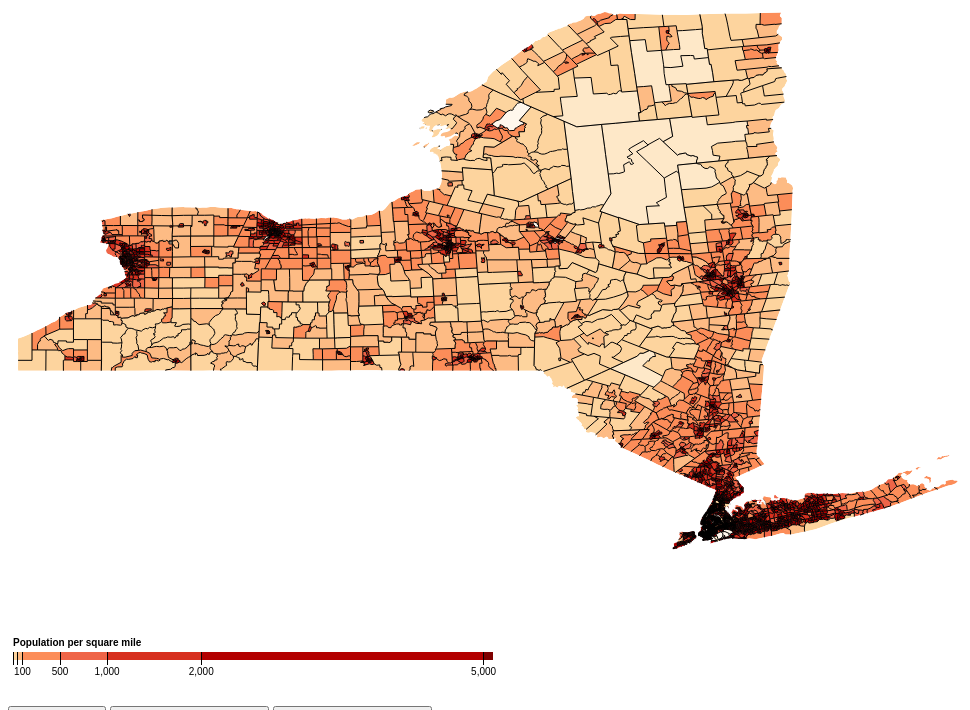
D3 v3 page, settled after 360 driven frames (6 s of simulated time); the page loaded 1 data file(s).



var width = 960,
    height = 700; //this is the width and height of the display.

var formatNumber = d3.format(",d");

var path = d3.geo.path()
    .projection(null);

var color = d3.scale.threshold()
    .domain([1, 10, 50, 100, 500, 1000, 2000, 5000])
    .range(["#fff7ec", "#fee8c8", "#fdd49e", "#fdbb84", "#fc8d59", "#ef6548", "#d7301f", "#b30000", "#7f0000"]); // this is the bar.

// A position encoding for the key only.
var x = d3.scale.linear()
    .domain([0, 5100])
    .range([0, 480]);

var xAxis = d3.svg.axis()
    .scale(x)
    .orient("bottom")
    .tickSize(13)
    .tickValues(color.domain())
    .tickFormat(function(d) { return d >= 100 ? formatNumber(d) : null; });

var svg = d3.select("body").append("svg")
    .attr("width", width)
    .attr("height", height);

var g = svg.append("g")
    .attr("class", "key")
    .attr("transform", "translate(5,650)");

g.selectAll("rect")
    .data(color.range().map(function(d, i) {
      return {
        x0: i ? x(color.domain()[i - 1]) : x.range()[0],
        x1: i < color.domain().length ? x(color.domain()[i]) : x.range()[1],
        z: d
      };
    }))
  .enter().append("rect")
    .attr("height", 8)
    .attr("x", function(d) { return d.x0; })
    .attr("width", function(d) { return d.x1 - d.x0; })
    .style("fill", function(d) { return d.z; });

g.call(xAxis).append("text")
    .attr("class", "caption")
    .attr("y", -6)
    .text("Population per square mile");

d3.json("ny.json", function(error, ny) {
  if (error) throw error;

  var tracts = topojson.feature(ny, ny.objects.NYTRACT);

  // Clip tracts to land.
  svg.append("defs").append("clipPath")
      .attr("id", "clip-land")
    .append("path")
      .datum(topojson.feature(ny, ny.objects.NYCOUNTY))
      .attr("d", path);

  // Group tracts by color for faster rendering.
  svg.append("g")
      .attr("class", "tract")
      .attr("clip-path", "url(#clip-land)")
      .selectAll("path")
      .data(d3.nest()
        .key(function(d) { return (d.properties.population / d.properties.area * 2.58999e6); })
        .entries(tracts.features.filter(function(d) { return d.properties.area; })))
    .enter().append("path")
      .call(changeColor)
      .attr("d", function(d) { return path({type: "FeatureCollection", features: d.values}); });

//   Draw county borders.
  svg.append("path")
      .datum(topojson.mesh(ny, ny.objects.NYTRACT, function(a, b) { return a !== b; }))
      .attr("class", "ttract")
      .call(TrackBoundary)
      .attr("d", path);
  
  svg.append("path")
      .datum(topojson.mesh(ny, ny.objects.NYCOUNTY, function(a, b) { return a !== b; }))
      .attr("class", "county-border")
      .attr("d", path);
    
});

d3.select(self.frameElement).style("height", height + "px")
    
var change_color = true;
var state = true;
var track = true;

function changeColor(){
    if(change_color ==  false){
        change_color = true;
        color.range(["#5554C5", "#4240CB", "#0907FC", "#030192", "#010072", "#010060", "#010059", "#010040", "#010035"]);
    }else{
        change_color = false;
        color.range(["#fff7ec", "#fee8c8", "#fdd49e", "#fdbb84", "#fc8d59", "#ef6548", "#d7301f", "#b30000", "#7f0000"]);
    }
    svg.selectAll("path").style("fill", function(d) { return color(d.key)});
    svg.selectAll("rect").data(color.range().map(function(d, i) {
      return { 
          z: d
      };
    })).style("fill", function(d) { return d.z; });
}
function StateBoundary(){
    if(state == false){
        state = true;
    }else{
        state = false;
    }
}
function TrackBoundary(){
    //console.log(track);
    if(track == false){
        track = true;
        svg.selectAll(".ttract").classed("tract-border", true);
    }else{
        track = false;
        svg.selectAll(".ttract").classed("tract-border", false);
    }
}



### data: ny.json
{
 "type": "Topology",
 "objects": {
  "NYTRACT": {
   "type": "GeometryCollection",
   "bbox": [
    -79.76,
    40.5,
    -71.86,
    45.02
   ],
   "geometries": [
    "{... 4 keys}",
    "{... 4 keys}",
    "{... 4 keys}",
    "{... 4 keys}",
    "{... 4 keys}",
    "{... 4 keys}",
    "{... 4 keys}",
    "{... 4 keys}",
    "... 4,897 more items"
   ]
  },
  "NYCOUNTY": {
   "type": "GeometryCollection",
   "bbox": [
    -79.76,
    40.5,
    -71.86,
    45.02
   ],
   "geometries": [
    "{... 4 keys}",
    "{... 4 keys}",
    "{... 4 keys}",
    "{... 4 keys}",
    "{... 4 keys}",
    "{... 4 keys}",
    "{... 4 keys}",
    "{... 4 keys}",
    "... 54 more items"
   ]
  }
 },
 "arcs": [
  [
   [
    7552,
    4815
   ],
   [
    17,
    -17
   ]
  ],
  [
   [
    7569,
    4798
   ],
   [
    -3,
    -5
   ]
  ],
  [
   [
    7566,
    4793
   ],
   [
    -11,
    4
   ]
  ],
  [
   [
    7555,
    4797
   ],
   [
    -9,
    7
   ]
  ],
  [
   [
    7546,
    4804
   ],
   [
    6,
    11
   ]
  ],
  [
   [
    7537,
    5017
   ],
   [
    46,
    -26
   ],
   [
    6,
    -19
   ]
  ],
  [
   [
    7589,
    4972
   ],
   [
    -1,
    -15
   ]
  ],
  [
   [
    7588,
    4957
   ],
   [
    -26,
    3
   ]
  ],
  "... 16,303 more items"
 ],
 "transform": {
  "scale": [
   0.09401,
   -0.05374
  ],
  "translate": [
   10.0,
   547.4
  ]
 }
}